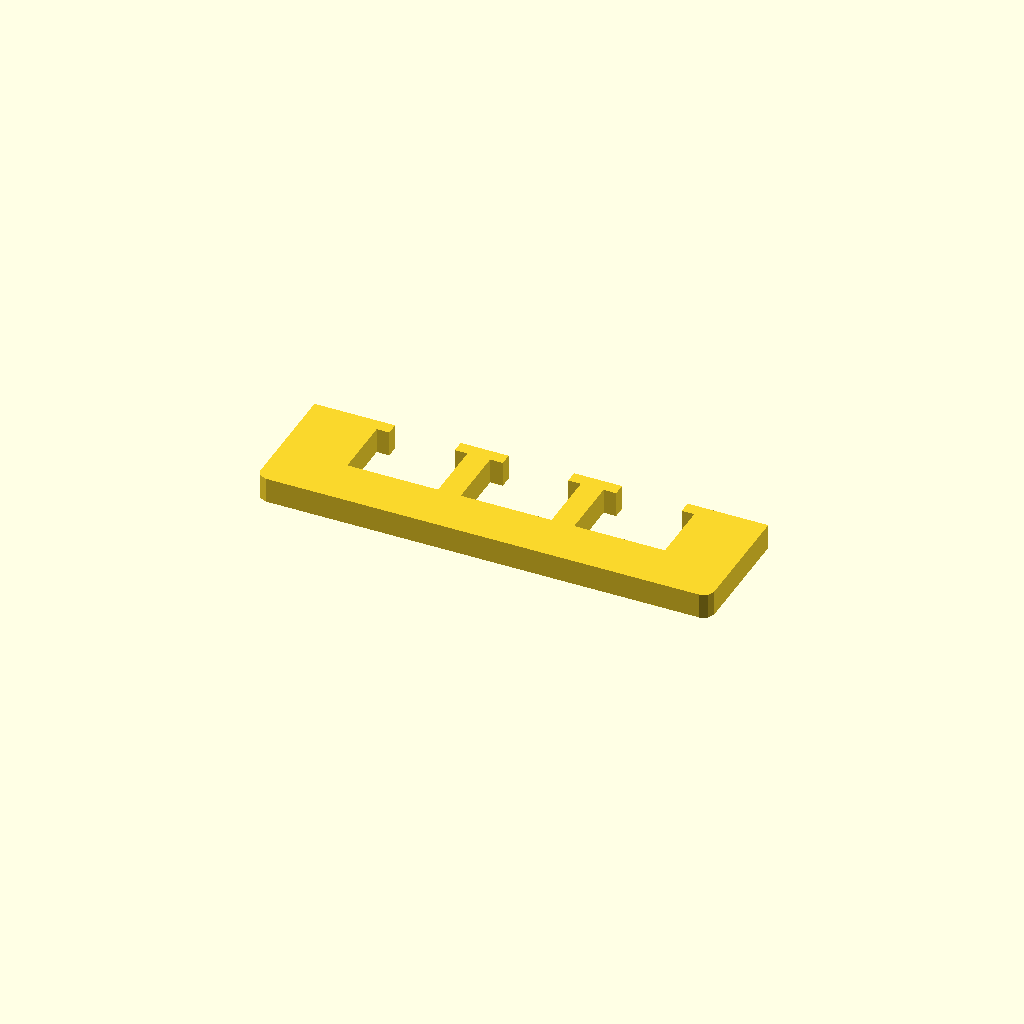
Cell 1: rendered with the file's own defaults.
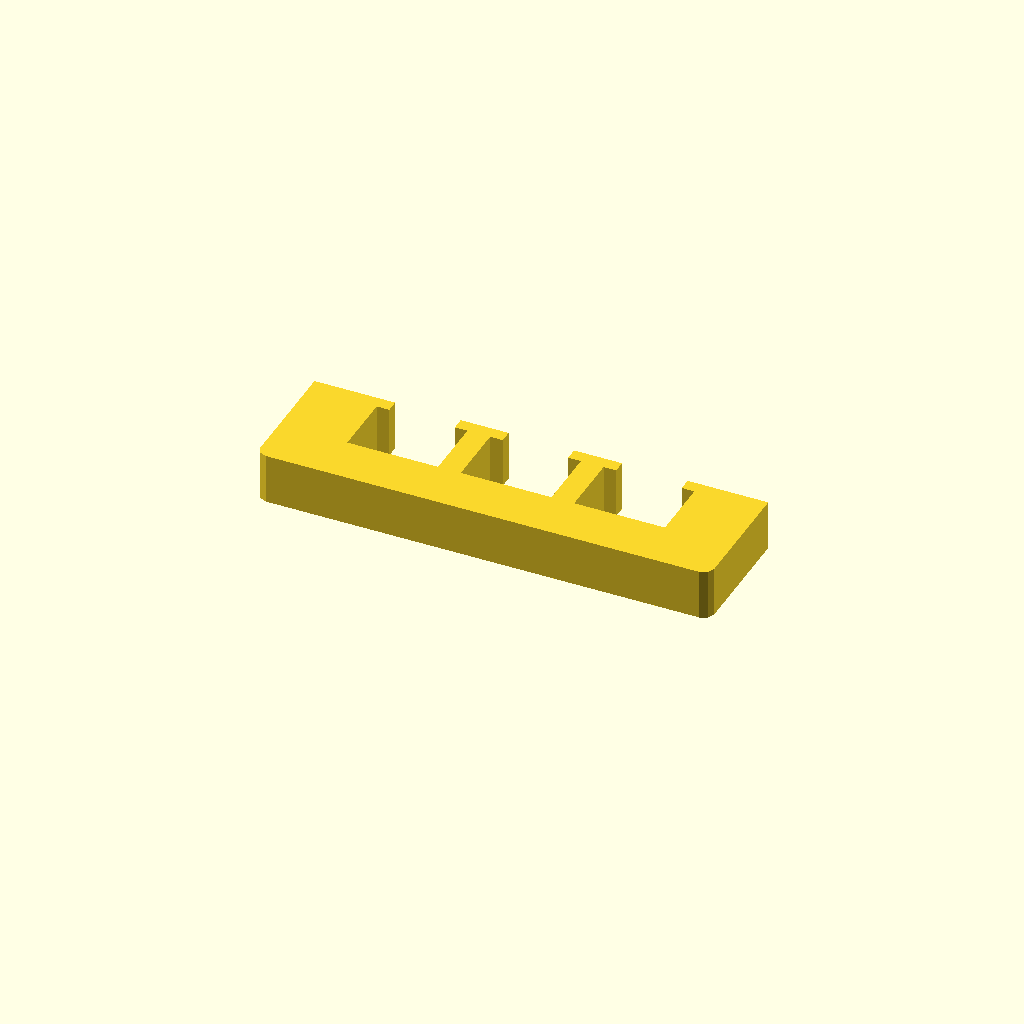
Cell 2: the same model with profile_height = 20.
All cells are drawn from one camera (rotation 55°, 0°, 25°, orthographic, colour scheme Cornfield), so only the parameter changes between them.
Source of the model, optional_data/data/sketch1/overslots/part_0002.scad:
$fn = 32;

// ----------------------------------------------------------------------
// Oversize slot bar: 180 mm bar with 3 oversize windows
// ----------------------------------------------------------------------

// --- parameters (mm) ---
profile_height = 10;      // extrusion height
profile_points = 32;      // points of the closed outline

profile = [[0, 4], [1.172, 1.172], [4, 0], [176, 0], [178.828, 1.172], [180, 4], [180, 50], [148, 50], [148, 45], [153, 45], [153, 20], [117, 20], [117, 45], [122, 45], [122, 50], [103, 50], [103, 45], [108, 45], [108, 20], [72, 20], [72, 45], [77, 45], [77, 50], [58, 50], [58, 45], [63, 45], [63, 20], [27, 20], [27, 45], [32, 45], [32, 50], [0, 50]];  // single closed polygon, 32 points, counter clockwise

// --- the one profile operation ---
linear_extrude(height = profile_height) polygon(points = profile);
Customizer parameters (derived from the source; name, type, default, range or options):
profile_height: number, default 10
profile_points: number, default 32
